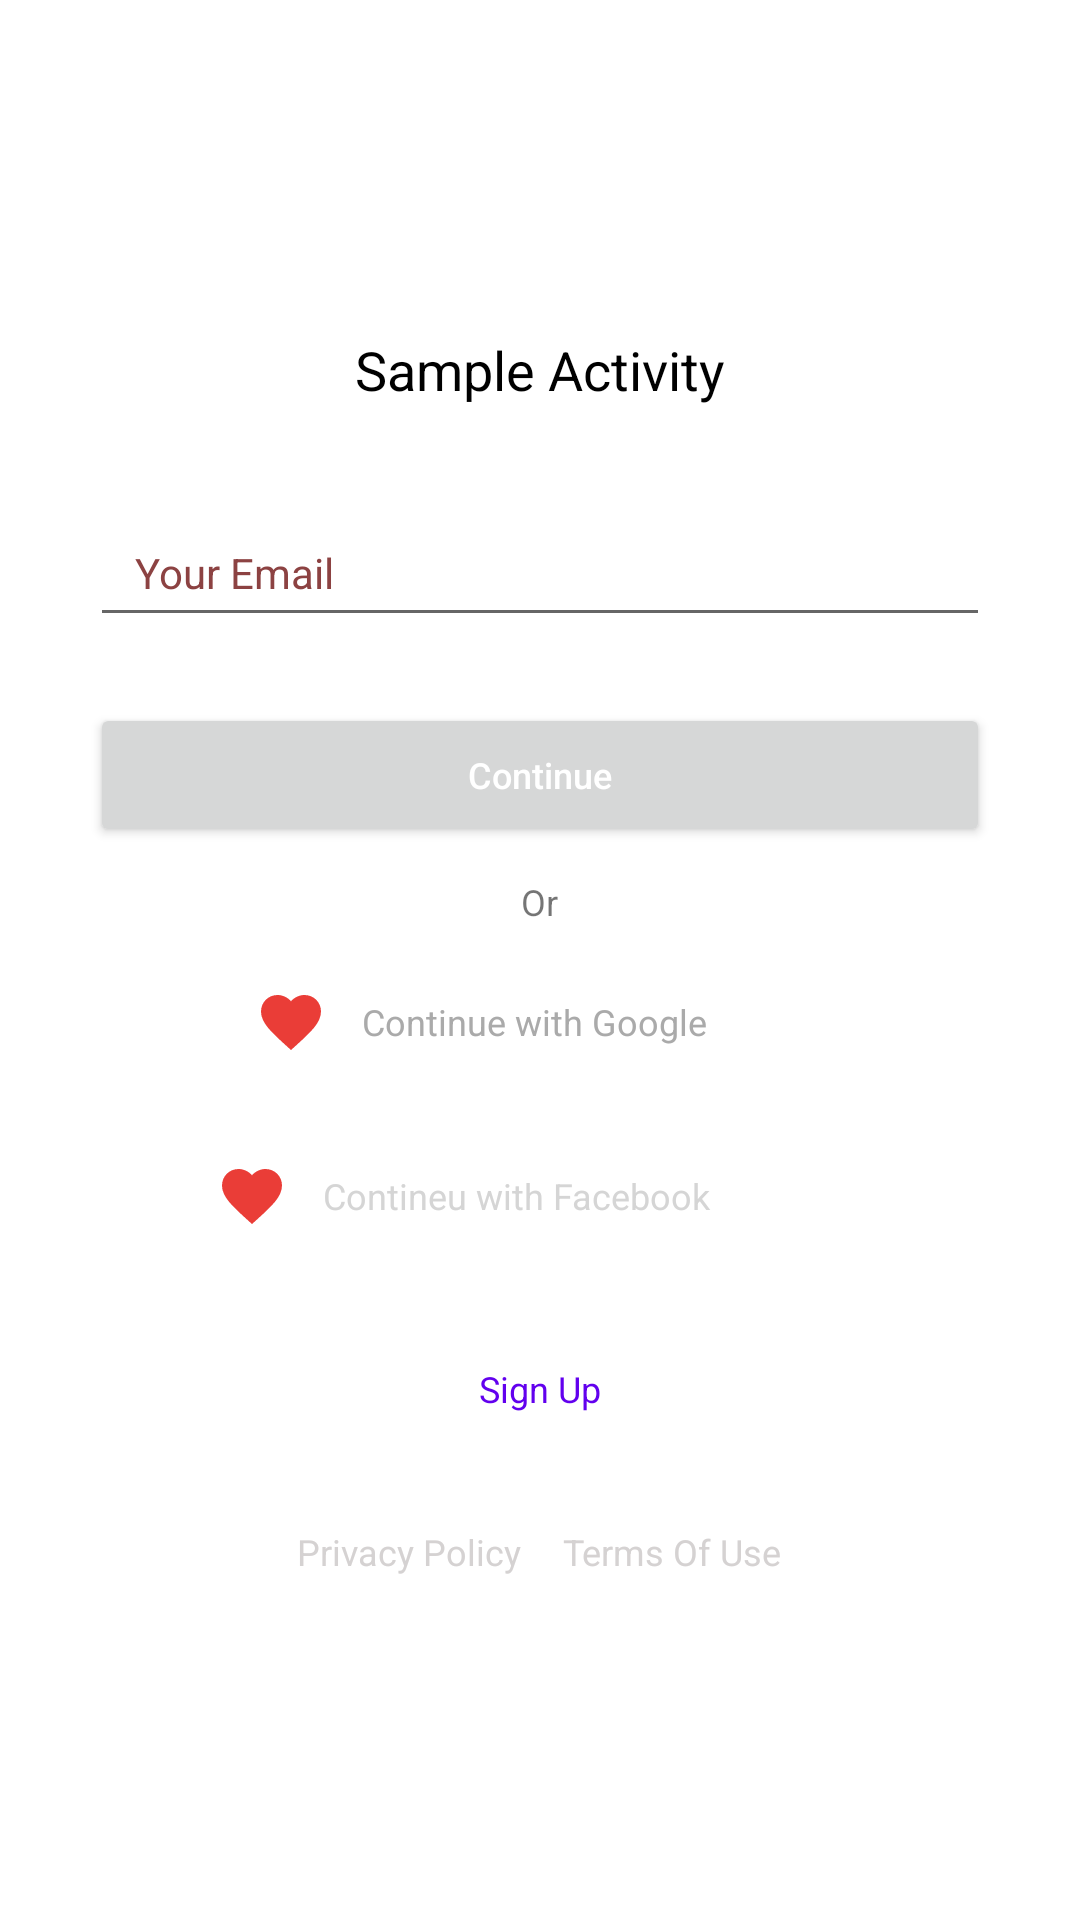

Write the Android layout XML for this screen, with the resource values it uses.
<!-- AndroidManifest.xml: application theme Theme.AADTestGuide -->
<!-- res/layout/activity_sample.xml -->
<?xml version="1.0" encoding="utf-8"?>
<LinearLayout xmlns:android="http://schemas.android.com/apk/res/android"
xmlns:app="http://schemas.android.com/apk/res-auto"
xmlns:tools="http://schemas.android.com/tools"
android:layout_width="match_parent"
android:layout_height="match_parent"
android:orientation="vertical"
tools:context=".util.SampleActivity">

<ImageView
    android:layout_width="wrap_content"
    android:layout_height="wrap_content"
    android:layout_gravity="center"
    android:layout_marginTop="52dp"
    />

<LinearLayout
    android:layout_width="match_parent"
    android:layout_height="wrap_content"
    android:layout_marginLeft="15dp"
    android:layout_marginTop="29dp"
    android:layout_marginRight="15dp"
    android:orientation="vertical"
    android:paddingBottom="18dp">

    <TextView
        android:layout_width="wrap_content"
        android:layout_height="wrap_content"
        android:layout_gravity="center"
        android:layout_marginTop="30dp"
        android:text="Sample Activity"
        android:textColor="@android:color/black"
        android:textSize="18sp" />

    <EditText
        android:layout_width="match_parent"
        android:layout_height="wrap_content"
        android:layout_marginLeft="15dp"
        android:layout_marginTop="34dp"
        android:layout_marginRight="15dp"
        android:hint="Your Email"
        android:inputType="textEmailAddress"
        android:paddingLeft="15dp"
        android:paddingTop="12dp"
        android:paddingBottom="12dp"
        android:textColor="@android:color/black"
        android:textColorHint="#8C4242"
        android:textSize="14sp" />

    <Button
        android:layout_width="match_parent"
        android:layout_height="wrap_content"
        android:layout_marginLeft="15dp"
        android:layout_marginTop="22dp"
        android:layout_marginRight="15dp"
        android:text="Continue"
        android:textAllCaps="false"
        android:textColor="@color/white"
        android:textSize="12sp" />

    <TextView
        android:layout_width="wrap_content"
        android:layout_height="wrap_content"
        android:layout_gravity="center"
        android:layout_marginTop="10dp"
        android:text="Or"
        android:textSize="12sp" />

    <TextView
        android:layout_width="match_parent"
        android:layout_height="wrap_content"
        android:layout_marginLeft="15dp"
        android:layout_marginTop="8dp"
        android:layout_marginRight="15dp"
        android:drawableLeft="@drawable/ic_hearts"
        android:drawablePadding="11.5dp"
        android:gravity="left|center"
        android:paddingLeft="55dp"
        android:paddingTop="12dp"
        android:paddingBottom="12dp"
        android:text="Continue with Google"
        android:textAllCaps="false"
        android:textColor="@android:color/darker_gray"
        android:textSize="12sp" />

    <TextView
        android:layout_width="match_parent"
        android:layout_height="wrap_content"
        android:layout_marginLeft="15dp"
        android:layout_marginTop="10dp"
        android:layout_marginRight="15dp"
        android:drawableLeft="@drawable/ic_hearts"
        android:drawablePadding="11.5dp"
        android:gravity="left|center"
        android:paddingLeft="42dp"
        android:paddingTop="12dp"
        android:paddingBottom="12dp"
        android:text="Contineu with Facebook"
        android:textAllCaps="false"
        android:textColor="#D5D5D5"
        android:textSize="12sp" />

    <View
        android:layout_width="match_parent"
        android:layout_height="0.8dp"
        android:layout_marginLeft="15dp"
        android:layout_marginTop="15.5dp"
        android:layout_marginRight="15dp"
        />

    <TextView
        android:layout_width="wrap_content"
        android:layout_height="wrap_content"
        android:layout_gravity="center"
        android:layout_marginTop="15.5dp"
        android:text="Sign Up"
        android:textColor="@color/purple_500"
        android:textSize="12sp" />
</LinearLayout>

<LinearLayout
    android:layout_width="wrap_content"
    android:layout_height="wrap_content"
    android:layout_gravity="center"
    android:layout_marginTop="20dp"
    android:orientation="horizontal">

    <TextView
        android:layout_width="wrap_content"
        android:layout_height="wrap_content"
        android:layout_gravity="center"
        android:text="Privacy Policy"
        android:textColor="#D5D2D2"
        android:textSize="12sp" />
    <ImageView
        android:layout_width="wrap_content"
        android:layout_height="wrap_content"
        android:layout_gravity="center"
        android:layout_marginLeft="7dp"
        android:layout_marginRight="7dp"
        />

    <TextView
        android:layout_width="wrap_content"
        android:layout_height="wrap_content"
        android:layout_gravity="center"
        android:text="Terms Of Use"
        android:textColor="#D5D2D2"
        android:textSize="12sp" />
</LinearLayout>

</LinearLayout>
<!-- resources referenced by this layout -->
<resources>
  <!-- drawable ic_hearts (drawable-anydpi) -->
  <vector xmlns:android="http://schemas.android.com/apk/res/android"
      android:width="24dp"
      android:height="24dp"
      android:viewportWidth="24"
      android:viewportHeight="24"
      android:tint="#E50C05"
      android:alpha="0.8">
    <path
        android:fillColor="@android:color/white"
        android:pathData="M12,21.35l-1.45,-1.32C5.4,15.36 2,12.28 2,8.5 2,5.42 4.42,3 7.5,3c1.74,0 3.41,0.81 4.5,2.09C13.09,3.81 14.76,3 16.5,3 19.58,3 22,5.42 22,8.5c0,3.78 -3.4,6.86 -8.55,11.54L12,21.35z"/>
  </vector>
  <style name="Theme.AADTestGuide" parent="Theme.MaterialComponents.DayNight.DarkActionBar">
          
          <item name="colorPrimary">@color/purple_500</item>
          <item name="colorPrimaryVariant">@color/purple_700</item>
          <item name="colorOnPrimary">@color/white</item>
          
          <item name="colorSecondary">@color/teal_200</item>
          <item name="colorSecondaryVariant">@color/teal_700</item>
          <item name="colorOnSecondary">@color/black</item>
          
          <item name="android:statusBarColor" tools:targetApi="l">?attr/colorPrimaryVariant</item>
          
      </style>
  <!-- not gathered from this repository: default colours our renderer supplied (Android Studio template values) -->
  <color name="purple_500">#FF6200EE</color>
  <color name="purple_700">#FF3700B3</color>
  <color name="teal_200">#FF03DAC5</color>
  <color name="teal_700">#FF018786</color>
  <color name="black">#FF000000</color>
  <color name="white">#FFFFFFFF</color>
</resources>
